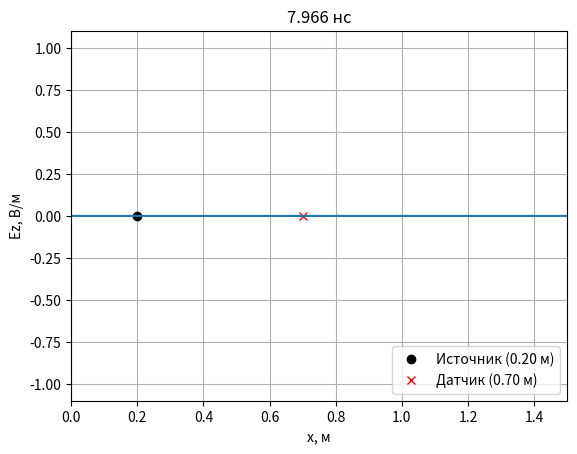
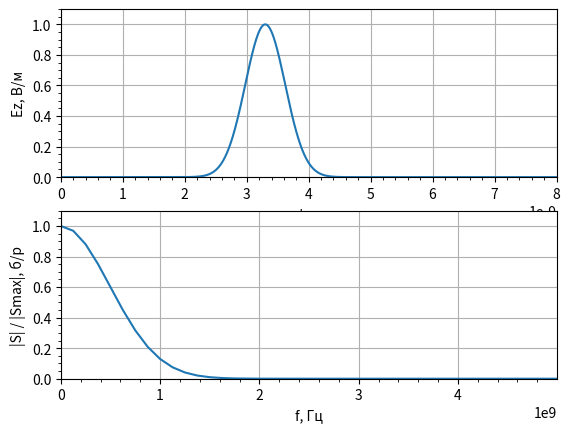

Reproduce these figures in Python, in order.
import math
import numpy as np
from numpy.fft import fft, fftshift
import matplotlib.pyplot as plt
# Функция гауссового импульса
def gauss(q, m, d_g, w_g, d_t):
    # В силу того, что Sc = 1
    # и распространение в вакууме,
    # выражение имеет такой упрощенный вид
    return np.exp(-((((q - m) - (d_g / d_t))
                     / (w_g / dt)) ** 2))
 

# Параметры моделирования
# Волновое сопротивление свободного пространства
W0 = 120.0 * np.pi

# Число Куранта
Sc = 1.0

# Скорость света
c = 299792458.0

# Размер области моделирования в метрах
maxSize_m = 1.5

# Дискрет по пространству
dx = 3e-3

# Размер области моделирования в отсчетах
maxSize = math.floor(maxSize_m / dx + 0.5)

# Время расчета в отсчетах
maxTime = 800

# Дискрет по времени
dt = Sc * dx / c

# Временная сетка
tlist = np.arange(0, maxTime * dt, dt)

# Шаг по частоте
df = 1.0 / (maxTime * dt)

# Частотная сетка
freq = np.arange(-maxTime / 2 * df, maxTime / 2 * df, df)

# Параметры гауссова сигнала
# Уровень ослабления в начальный момент времени
A_0 = 100

# Уровень ослабления на частоте F_max
A_max = 100

# Ширина спектра по уровню 0.01 от максимума
F_max = 1.5e9

# Параметр "ширины" импульса
wg = np.sqrt(np.log(A_max)) / (np.pi * F_max)

# Параметр "задержки" импульса
dg = wg * np.sqrt(np.log(A_0))

# Положение источника в метрах
sourcePos_m = 0.2

# Положение источника в отсчетах
sourcePos = math.floor(sourcePos_m / dx + 0.5)

# Положение датчика в метрах
probePos_m = 0.7

# Положение датчика в отсчетах
probePos = math.floor(probePos_m / dx + 0.5)

# Инициализация датчика
probeEz = np.zeros(maxTime)
probeHy = np.zeros(maxTime)

# Инициализация полей
Ez = np.zeros(maxSize)
Hy = np.zeros(maxSize)

# Пространственная сетка
xlist = np.arange(0, maxSize_m, dx)

# Включение интерактивного режима для анимации
plt.ion()

# Создание окна для графика
fig, ax = plt.subplots()

# Установка отображаемых интервалов по осям
ax.set_xlim(0, maxSize_m)
ax.set_ylim(-1.1, 1.1)

# Установка меток по осям
ax.set_xlabel('x, м')
ax.set_ylabel('Ez, В/м')

# Включение сетки на графике
ax.grid()

# Отображение источника и датчика
ax.plot(sourcePos_m, 0, 'ok')
ax.plot(probePos_m, 0, 'xr')

# Легенда графика
ax.legend(['Источник ({:.2f} м)'.format(sourcePos_m),
           'Датчик ({:.2f} м)'.format(probePos_m)],
          loc='lower right')

# Отображение поля в начальный момент
line, = ax.plot(xlist, Ez)

# Рассчет полей
for t in range(1, maxTime):
    # Граничные условия для поля H
    Hy[-1] = Hy[-2]
    # Расчет компоненты поля H
    Hy[:-1] = Hy[:-1] + (Ez[1:] - Ez[:-1]) * Sc / W0
    # Источник возбуждения с использованием метода
    # Total Field / Scattered Field
    Hy[sourcePos - 1] -= (Sc / W0) * gauss(t, sourcePos, dg, wg, dt)

    # Граничные условия для поля E
    Ez[0] = Ez[1]
    # Расчет компоненты поля E
    Ez[1:] = Ez[1:] + (Hy[1:] - Hy[:-1]) * Sc * W0

    # Источник возбуждения с использованием метода
    # Total Field / Scattered Field
    Ez[sourcePos] += Sc * gauss(t + 1, sourcePos, dg, wg, dt)

    # Регистрация поля в датчиках
    probeHy[t] = Hy[probePos]
    probeEz[t] = Ez[probePos]

    # Обновление графика
    if t % 4 == 0:
        plt.title(format(t * dt * 1e9, '.3f') + ' нc')
        line.set_ydata(Ez)
        fig.canvas.draw()
        fig.canvas.flush_events()
 
# Выключение интерактивного режима
plt.ioff()

# Расчет спектра зарегистрированного сигнала
EzSpec = fftshift(np.abs(fft(probeEz)))

# Отображение сигнала и его спектра
fig, (ax1, ax2) = plt.subplots(2, 1)

ax1.set_xlim(0, maxTime * dt)
ax1.set_ylim(0, 1.1)
ax1.set_xlabel('t, с')
ax1.set_ylabel('Ez, В/м')
ax1.plot(tlist, probeEz)
ax1.minorticks_on()
ax1.grid()

ax2.set_xlim(0, maxTime * df / 20)
ax2.set_ylim(0, 1.1)
ax2.set_xlabel('f, Гц')
ax2.set_ylabel('|S| / |Smax|, б/р')
ax2.plot(freq, EzSpec / np.max(EzSpec))
ax2.minorticks_on()
ax2.grid()

plt.show()
